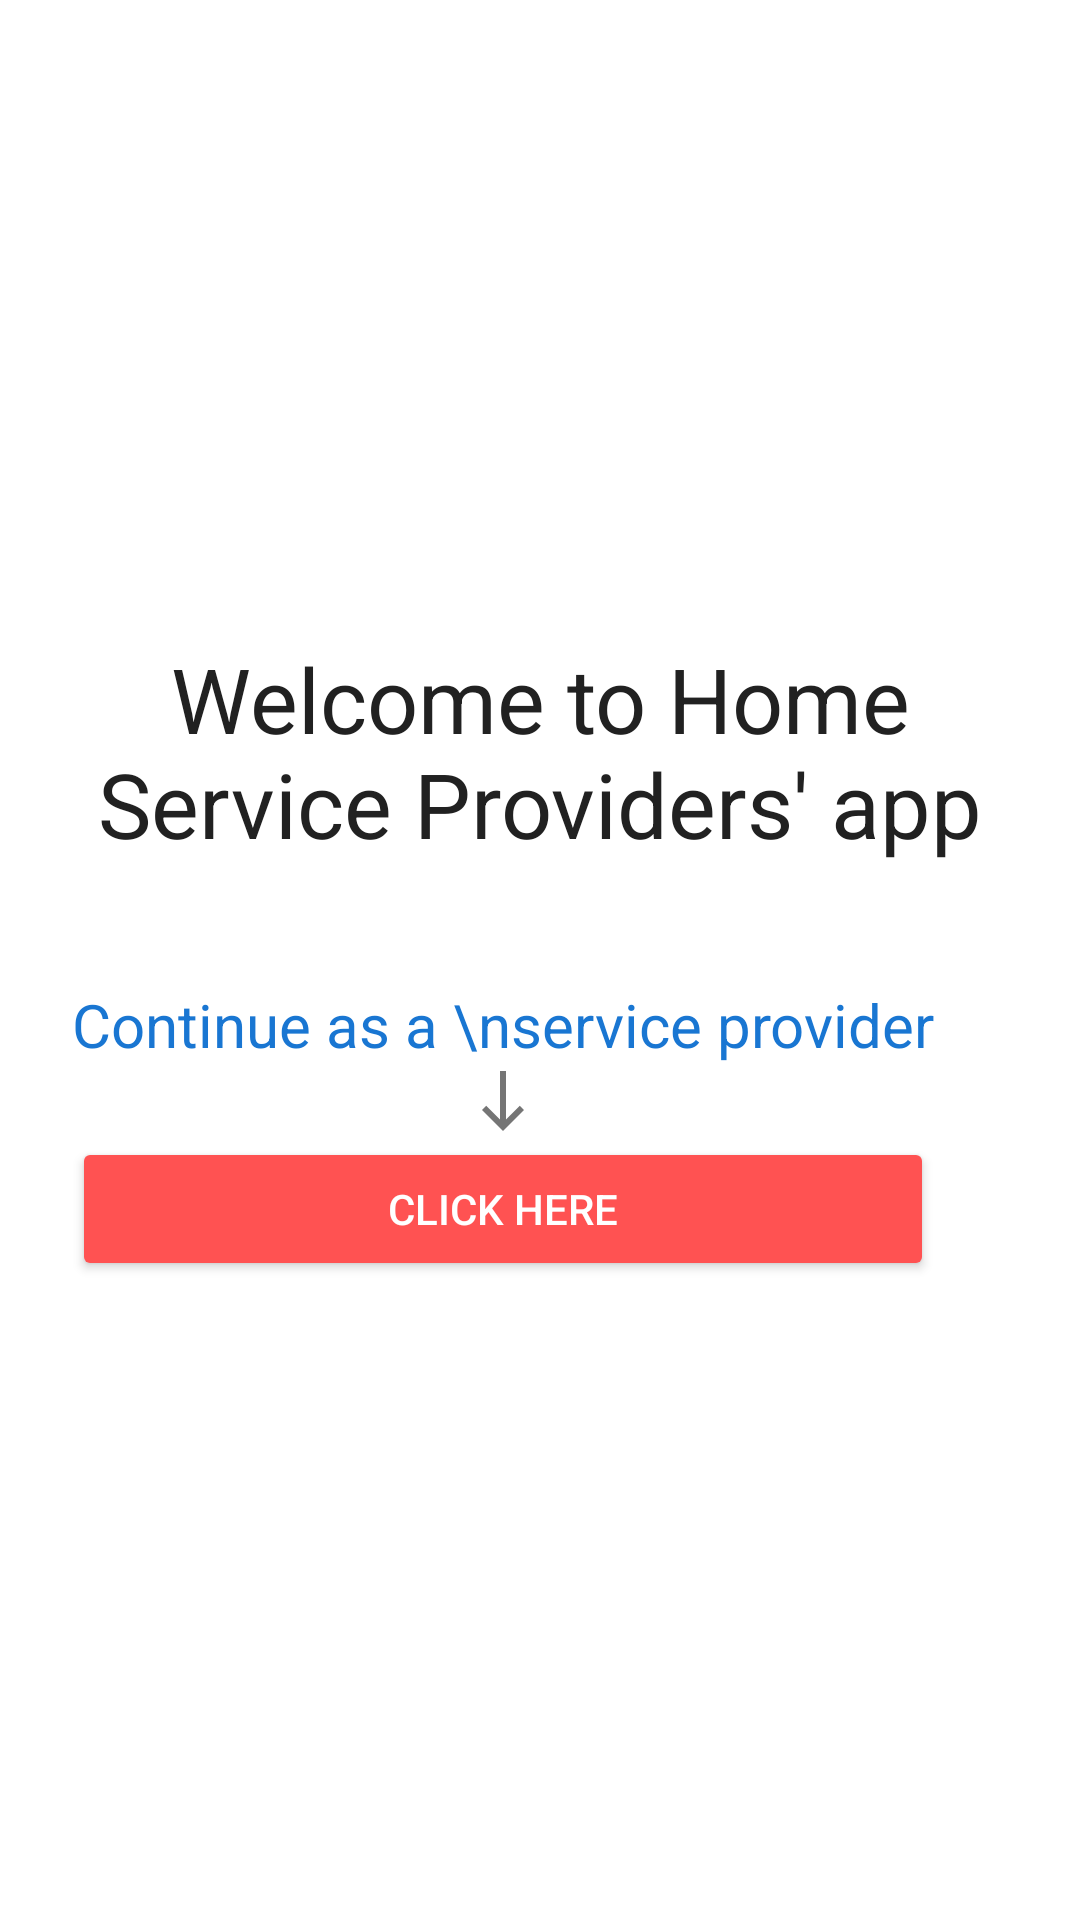

Layout XML and referenced resources for this Android screen:
<!-- AndroidManifest.xml: application theme Theme.EHome -->
<!-- res/layout/activity_welcome.xml -->
<?xml version="1.0" encoding="utf-8"?>
<LinearLayout xmlns:android="http://schemas.android.com/apk/res/android"
    xmlns:app="http://schemas.android.com/apk/res-auto"
    xmlns:tools="http://schemas.android.com/tools"
    android:layout_width="match_parent"
    android:layout_height="match_parent"
    android:orientation="vertical"
    android:gravity="center"
    tools:context=".WelcomeActivity">

    <TextView
        android:layout_width="match_parent"
        android:layout_height="wrap_content"
        android:text="Welcome to Home Service Providers' app"
        android:textSize="30dp"
        android:padding="20dp"
        android:textColor="@color/Primary_text"
        android:gravity="center"/>
    <TableLayout
        android:layout_width="wrap_content"
        android:layout_height="wrap_content"
        android:padding="20dp">

        <TableRow>
    <TextView
        android:layout_width="wrap_content"
        android:layout_height="wrap_content"
        android:text="Continue as a \nservice provider"
        android:layout_marginLeft="4dp"
        android:textColor="@color/Dark_primary_color"
        android:textSize="20dp"
        android:drawableBottom="@drawable/ic_baseline_south_24"/>

            <TextView
                android:layout_width="wrap_content"
                android:layout_height="wrap_content"
                android:text="View our \nservices"
                android:textSize="20dp"
                android:layout_marginLeft="50dp"
                android:layout_marginRight="1dp"
                android:textColor="@color/Dark_primary_color"
                android:drawableBottom="@drawable/ic_baseline_south_24"/>




        </TableRow>

        <TableRow>

        <Button
            android:layout_width="wrap_content"
            android:layout_height="wrap_content"
            android:text="Click Here"
            android:layout_marginLeft="4dp"
            android:backgroundTint="@color/Accent_color"
            android:textColor="@color/Text"
            android:id="@+id/servicemanbtn"/>

            <Button
                android:layout_height="wrap_content"
                android:layout_width="wrap_content"
                android:text="Click here"
                android:layout_marginLeft="50dp"
                android:backgroundTint="@color/Primary_color"
                android:textColor="@color/Text"
                android:id="@+id/servicebtn"/>

        </TableRow>
    </TableLayout>

</LinearLayout>
<!-- resources referenced by this layout -->
<resources>
  <color name="Accent_color">#FF5252</color>
  <color name="Dark_primary_color">#1976D2</color>
  <color name="Primary_color">#2196F3</color>
  <color name="Primary_text">#212121</color>
  <color name="Text">#FFFFFF</color>
  <!-- drawable ic_baseline_south_24 (drawable) -->
  <vector android:height="24dp" android:tint="#757575"
      android:viewportHeight="24" android:viewportWidth="24"
      android:width="24dp" xmlns:android="http://schemas.android.com/apk/res/android">
      <path android:fillColor="@android:color/white" android:pathData="M19,15l-1.41,-1.41L13,18.17V2H11v16.17l-4.59,-4.59L5,15l7,7L19,15z"/>
  </vector>
  <style name="Theme.EHome" parent="Theme.MaterialComponents.DayNight.DarkActionBar">
          
          <item name="colorPrimary">@color/purple_200</item>
          <item name="colorPrimaryVariant">@color/Dark_primary_color</item>
          <item name="colorOnPrimary">@color/Primary_color</item>
          
          <item name="colorSecondary">@color/Secondary_text</item>
          <item name="colorSecondaryVariant">@color/Accent_color</item>
          <item name="colorOnSecondary">@color/Text</item>
          
          <item name="android:statusBarColor" tools:targetApi="l">?attr/colorPrimaryVariant</item>
          
      </style>
  <color name="purple_200">#FFBB86FC</color>
  <color name="Secondary_text">#757575</color>
</resources>
